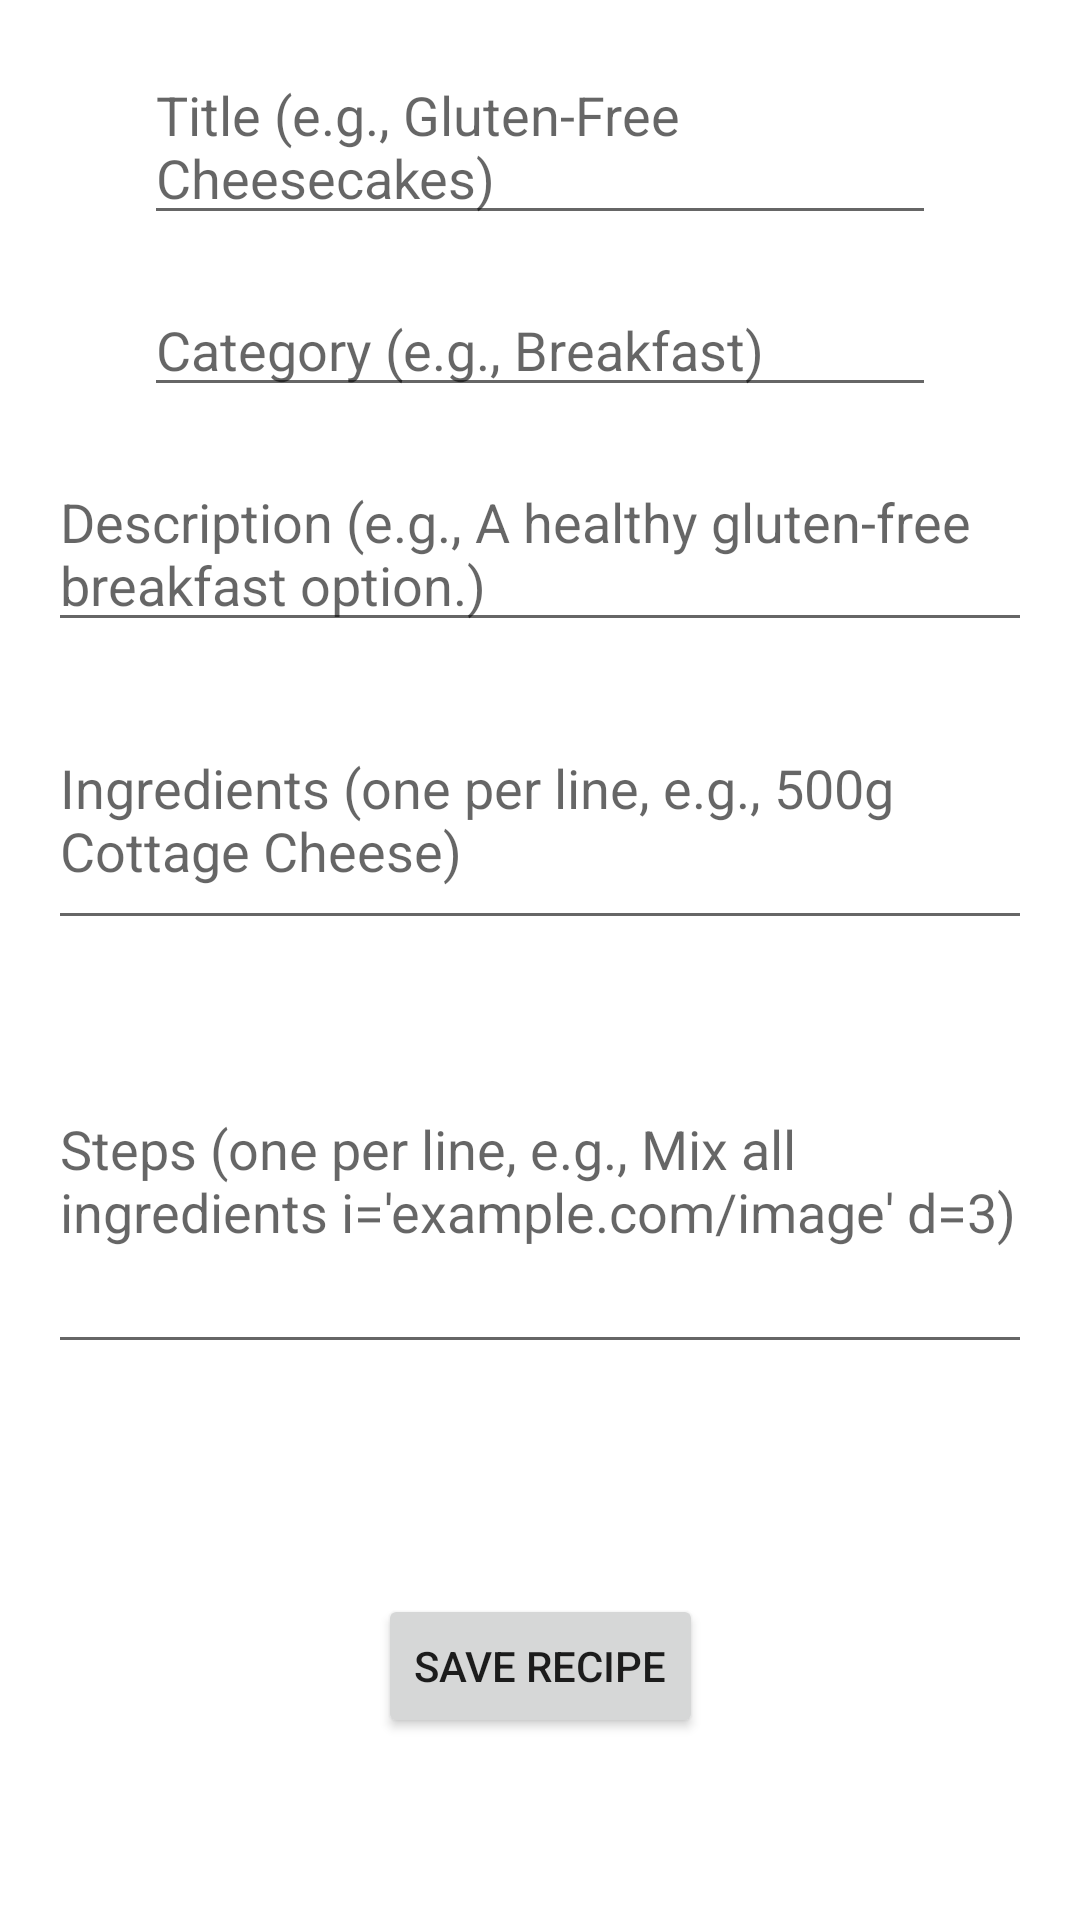

Write the Android layout XML for this screen, with the resource values it uses.
<!-- AndroidManifest.xml: application theme Theme.Bisque -->
<!-- res/layout/fragment_settings.xml -->
<?xml version="1.0" encoding="utf-8"?>
<androidx.constraintlayout.widget.ConstraintLayout xmlns:android="http://schemas.android.com/apk/res/android"
    xmlns:app="http://schemas.android.com/apk/res-auto"
    xmlns:tools="http://schemas.android.com/tools"
    android:layout_width="match_parent"
    android:layout_height="match_parent"
    tools:context=".ui.settings.SettingsFragment">

    <EditText
        android:id="@+id/et_title"
        android:layout_width="0dp"
        android:layout_height="wrap_content"
        android:layout_marginTop="16dp"
        android:layout_marginHorizontal="48dp"
        android:hint="Title (e.g., Gluten-Free Cheesecakes)"
        app:layout_constraintTop_toTopOf="parent"
        app:layout_constraintStart_toStartOf="parent"
        app:layout_constraintEnd_toEndOf="parent" />

    <EditText
        android:id="@+id/et_category"
        android:layout_width="0dp"
        android:layout_height="wrap_content"
        android:layout_marginTop="16dp"
        android:layout_marginHorizontal="48dp"
        android:hint="Category (e.g., Breakfast)"
        app:layout_constraintTop_toBottomOf="@id/et_title"
        app:layout_constraintStart_toStartOf="parent"
        app:layout_constraintEnd_toEndOf="parent" />

    <EditText
        android:id="@+id/et_description"
        android:layout_width="0dp"
        android:layout_height="wrap_content"
        android:layout_marginTop="16dp"
        android:layout_marginHorizontal="16dp"
        android:hint="Description (e.g., A healthy gluten-free breakfast option.)"
        app:layout_constraintTop_toBottomOf="@id/et_category"
        app:layout_constraintStart_toStartOf="parent"
        app:layout_constraintEnd_toEndOf="parent" />

    <EditText
        android:id="@+id/et_ingredients"
        android:layout_width="0dp"
        android:layout_height="wrap_content"
        android:layout_marginTop="16dp"
        android:layout_marginHorizontal="16dp"
        android:hint="Ingredients (one per line, e.g., 500g Cottage Cheese)"
        android:inputType="textMultiLine"
        android:minLines="3"
        app:layout_constraintTop_toBottomOf="@id/et_description"
        app:layout_constraintStart_toStartOf="parent"
        app:layout_constraintEnd_toEndOf="parent" />

    <EditText
        android:id="@+id/et_steps"
        android:layout_width="0dp"
        android:layout_height="wrap_content"
        android:layout_marginTop="16dp"
        android:layout_marginHorizontal="16dp"
        android:hint="Steps (one per line, e.g., Mix all ingredients i='example.com/image' d=3)"
        android:inputType="textMultiLine"
        android:minLines="5"
        app:layout_constraintTop_toBottomOf="@id/et_ingredients"
        app:layout_constraintStart_toStartOf="parent"
        app:layout_constraintEnd_toEndOf="parent" />

    <Button
        android:id="@+id/btn_save_recipe"
        android:layout_width="wrap_content"
        android:layout_height="wrap_content"
        android:layout_marginTop="16dp"
        android:text="Save Recipe"
        app:layout_constraintTop_toBottomOf="@id/et_steps"
        app:layout_constraintStart_toStartOf="parent"
        app:layout_constraintEnd_toEndOf="parent"
        app:layout_constraintBottom_toBottomOf="parent" />
</androidx.constraintlayout.widget.ConstraintLayout>
<!-- resources referenced by this layout -->
<resources>
  <style name="Theme.Bisque" parent="Theme.MaterialComponents.DayNight.DarkActionBar">
          
          <item name="colorPrimary">@color/purple_500</item>
          <item name="colorPrimaryVariant">@color/purple_700</item>
          <item name="colorOnPrimary">@color/white</item>
          
          <item name="colorSecondary">@color/teal_200</item>
          <item name="colorSecondaryVariant">@color/teal_700</item>
          <item name="colorOnSecondary">@color/black</item>
          
          <item name="android:statusBarColor">?attr/colorPrimaryVariant</item>
          
      </style>
  <color name="purple_500">#FF6200EE</color>
  <color name="purple_700">#FF3700B3</color>
  <color name="white">#FFFFFFFF</color>
  <color name="teal_200">#FF03DAC5</color>
  <color name="teal_700">#FF018786</color>
  <color name="black">#FF000000</color>
</resources>
